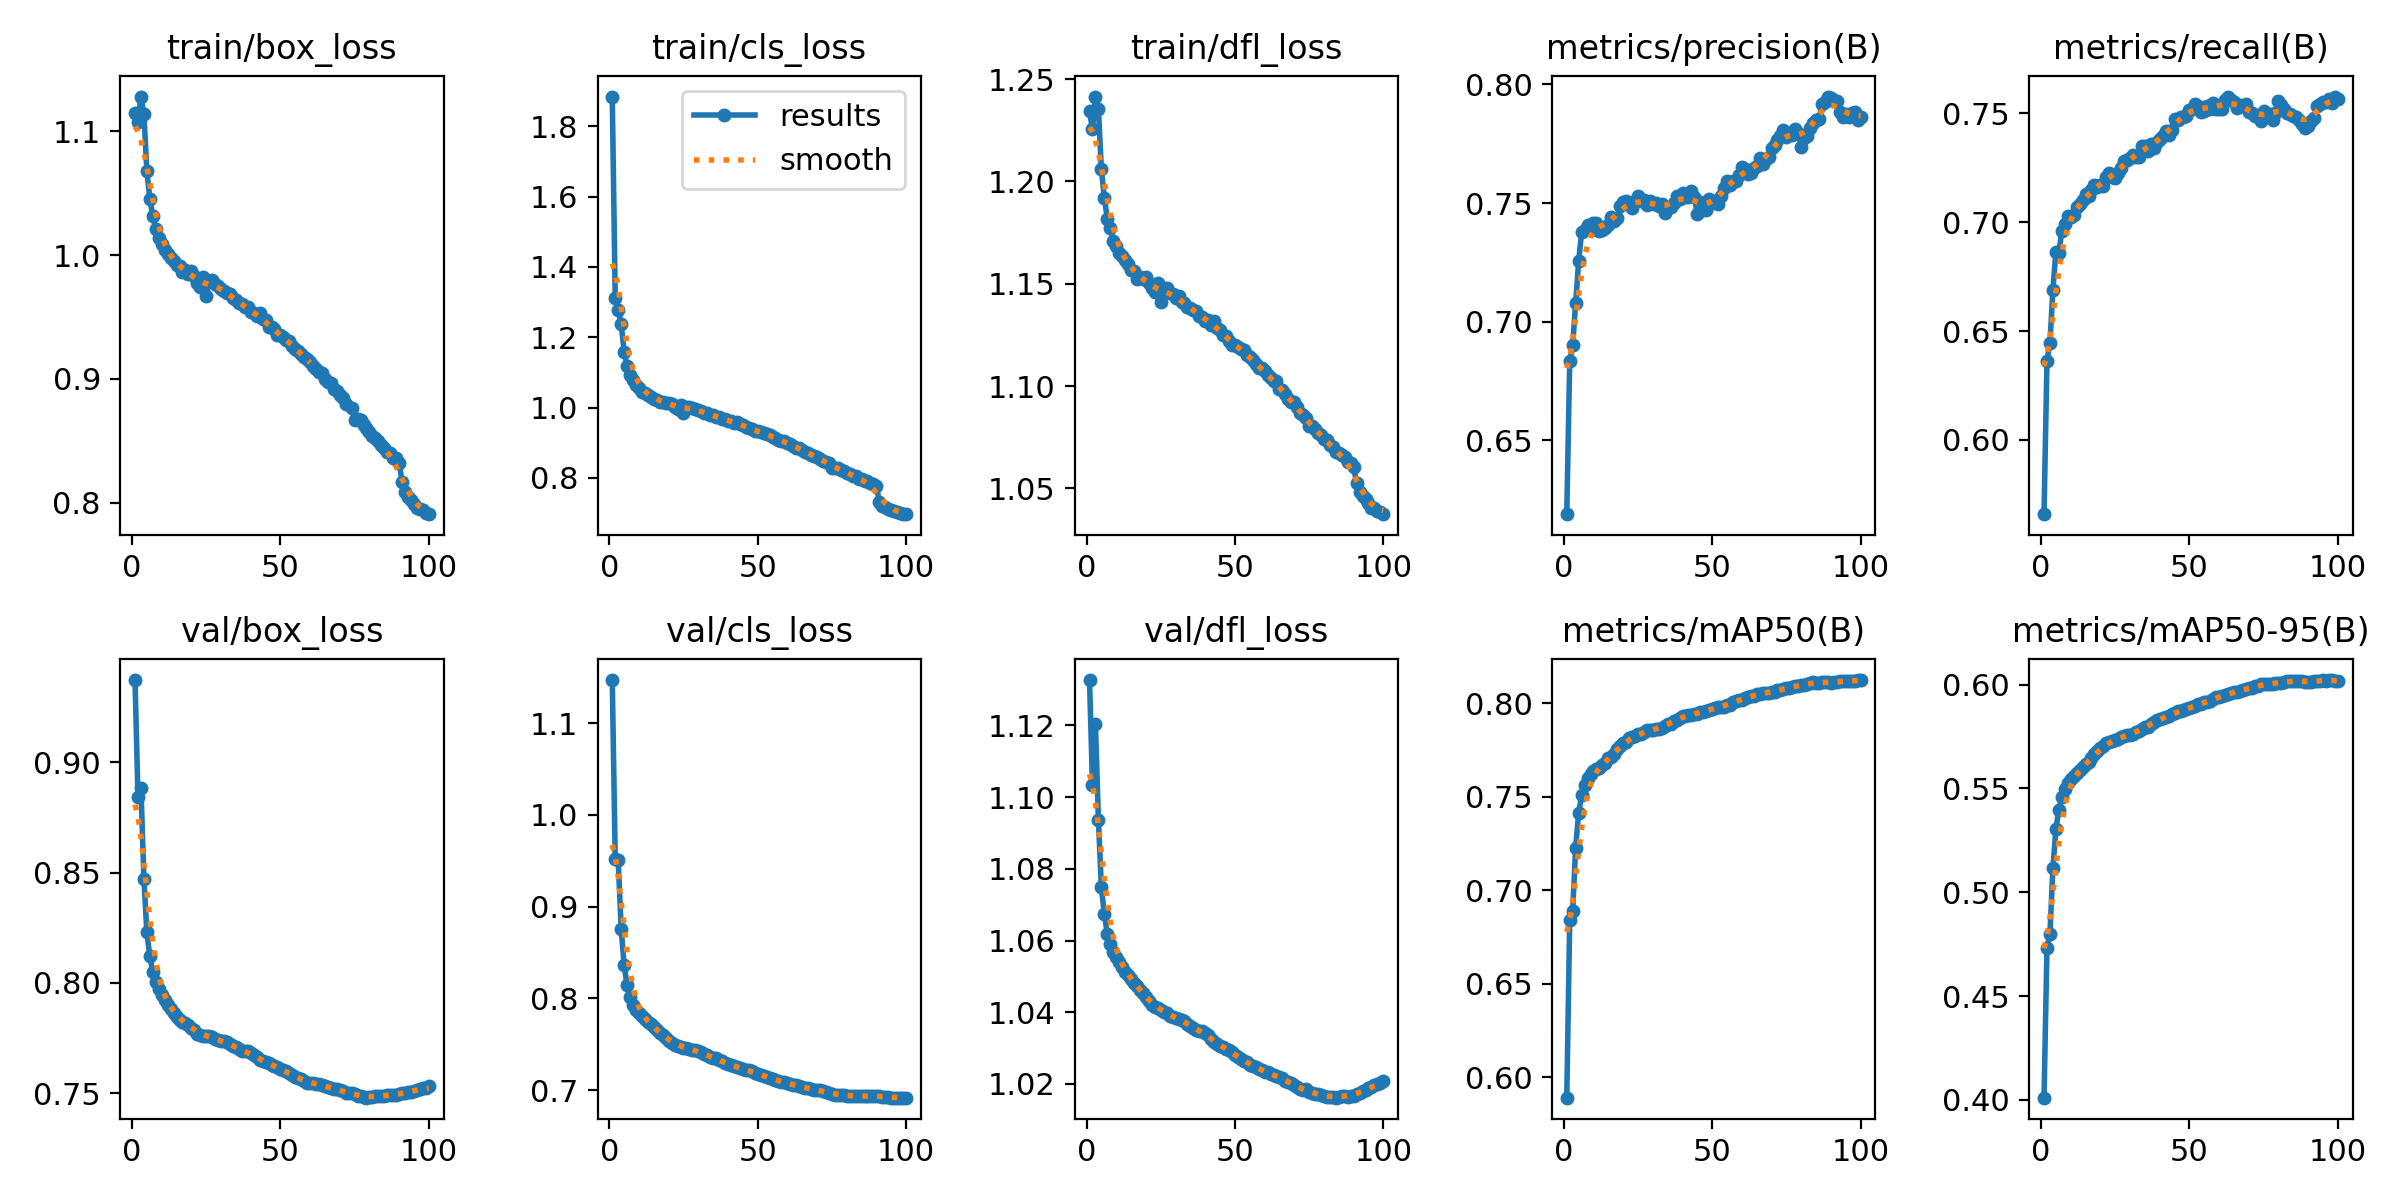

The file beside this chart, header and first rows:
epoch, time, train/box_loss, train/cls_loss, train/dfl_loss, metrics/precision(B), metrics/recall(B), metrics/mAP50(B), metrics/mAP50-95(B), val/box_loss, val/cls_loss, val/dfl_loss, lr/pg0, lr/pg1, lr/pg2, lr/pg3, lr/pg4, lr/pg5, lr/pg6, lr/pg7
1, 1108, 1.115, 1.884, 1.234, 0.6189, 0.5659, 0.5891, 0.401, 0.9373, 1.147, 1.133, 0.009998, 0.003332, 0.009998, 0.003332, 0.009998, 0.003332, 0.009998, 0.003332
2, 1003, 1.108, 1.312, 1.225, 0.6834, 0.6364, 0.6843, 0.4732, 0.8844, 0.9524, 1.103, 0.01999, 0.006664, 0.01999, 0.006664, 0.01999, 0.006664, 0.01999, 0.006664
3, 2072, 1.128, 1.279, 1.242, 0.6903, 0.6447, 0.6892, 0.48, 0.8882, 0.9506, 1.12, 0.02997, 0.009989, 0.02997, 0.009989, 0.02997, 0.009989, 0.02997, 0.009989
4, 3085, 1.114, 1.238, 1.235, 0.7078, 0.6691, 0.7229, 0.5116, 0.8472, 0.8761, 1.094, 0.02993, 0.009978, 0.02993, 0.009978, 0.02993, 0.009978, 0.02993, 0.009978
5, 4035, 1.068, 1.159, 1.206, 0.7254, 0.6865, 0.7413, 0.5306, 0.8228, 0.8362, 1.075, 0.02988, 0.009961, 0.02988, 0.009961, 0.02988, 0.009961, 0.02988, 0.009961
6, 5018, 1.045, 1.119, 1.192, 0.7376, 0.6861, 0.7508, 0.5394, 0.812, 0.8143, 1.067, 0.02982, 0.009939, 0.02982, 0.009939, 0.02982, 0.009939, 0.02982, 0.009939
7, 6001, 1.031, 1.093, 1.182, 0.7385, 0.696, 0.7562, 0.5458, 0.8048, 0.8011, 1.062, 0.02974, 0.009912, 0.02974, 0.009912, 0.02974, 0.009912, 0.02974, 0.009912
8, 6961, 1.021, 1.079, 1.177, 0.7407, 0.6992, 0.76, 0.5499, 0.8005, 0.7927, 1.059, 0.02964, 0.009881, 0.02964, 0.009881, 0.02964, 0.009881, 0.02964, 0.009881
9, 7936, 1.014, 1.063, 1.171, 0.7386, 0.7031, 0.7624, 0.5525, 0.7974, 0.7879, 1.057, 0.02953, 0.009844, 0.02953, 0.009844, 0.02953, 0.009844, 0.02953, 0.009844
10, 8913, 1.009, 1.055, 1.168, 0.7418, 0.7023, 0.7637, 0.5545, 0.7946, 0.7836, 1.055, 0.02941, 0.009803, 0.02941, 0.009803, 0.02941, 0.009803, 0.02941, 0.009803
11, 9858, 1.004, 1.046, 1.165, 0.7418, 0.7034, 0.7648, 0.556, 0.7921, 0.7803, 1.054, 0.02927, 0.009758, 0.02927, 0.009758, 0.02927, 0.009758, 0.02927, 0.009758
12, 10825, 1.001, 1.042, 1.164, 0.7382, 0.7069, 0.7654, 0.5573, 0.7901, 0.7773, 1.053, 0.02912, 0.009707, 0.02912, 0.009707, 0.02912, 0.009707, 0.02912, 0.009707
13, 11834, 0.9973, 1.035, 1.161, 0.7389, 0.7086, 0.7669, 0.5588, 0.788, 0.7739, 1.051, 0.02896, 0.009652, 0.02896, 0.009652, 0.02896, 0.009652, 0.02896, 0.009652
14, 12854, 0.9949, 1.03, 1.16, 0.7395, 0.7104, 0.7682, 0.5601, 0.7864, 0.7717, 1.05, 0.02878, 0.009593, 0.02878, 0.009593, 0.02878, 0.009593, 0.02878, 0.009593
15, 13847, 0.9917, 1.025, 1.157, 0.7408, 0.7129, 0.7708, 0.5615, 0.7847, 0.7685, 1.049, 0.02859, 0.009529, 0.02859, 0.009529, 0.02859, 0.009529, 0.02859, 0.009529
16, 14848, 0.9912, 1.023, 1.156, 0.744, 0.712, 0.7712, 0.5625, 0.7832, 0.766, 1.048, 0.02838, 0.00946, 0.02838, 0.00946, 0.02838, 0.00946, 0.02838, 0.00946
17, 15850, 0.9865, 1.016, 1.153, 0.7424, 0.7146, 0.7732, 0.5644, 0.7823, 0.7626, 1.047, 0.02816, 0.009388, 0.02816, 0.009388, 0.02816, 0.009388, 0.02816, 0.009388
18, 16807, 0.988, 1.017, 1.153, 0.7437, 0.7173, 0.7754, 0.5663, 0.7818, 0.7597, 1.046, 0.02793, 0.009311, 0.02793, 0.009311, 0.02793, 0.009311, 0.02793, 0.009311
19, 17761, 0.9849, 1.012, 1.152, 0.7487, 0.7163, 0.7774, 0.5682, 0.7807, 0.7569, 1.045, 0.02769, 0.009229, 0.02769, 0.009229, 0.02769, 0.009229, 0.02769, 0.009229
20, 18716, 0.9872, 1.014, 1.153, 0.7504, 0.7171, 0.7786, 0.5696, 0.7796, 0.7538, 1.044, 0.02743, 0.009144, 0.02743, 0.009144, 0.02743, 0.009144, 0.02743, 0.009144
21, 19698, 0.9827, 1.009, 1.15, 0.751, 0.7167, 0.7796, 0.5703, 0.7784, 0.7518, 1.043, 0.02716, 0.009055, 0.02716, 0.009055, 0.02716, 0.009055, 0.02716, 0.009055
22, 983.8, 0.9774, 1.002, 1.148, 0.7497, 0.721, 0.7814, 0.5719, 0.777, 0.7497, 1.042, 0.02688, 0.008961, 0.02688, 0.008961, 0.02688, 0.008961, 0.02688, 0.008961
23, 969.3, 0.9739, 0.9961, 1.146, 0.7481, 0.7226, 0.782, 0.5722, 0.7765, 0.7483, 1.041, 0.02659, 0.008864, 0.02659, 0.008864, 0.02659, 0.008864, 0.02659, 0.008864
24, 2113, 0.982, 1.007, 1.15, 0.751, 0.7208, 0.7828, 0.5729, 0.7761, 0.7471, 1.041, 0.02629, 0.008763, 0.02629, 0.008763, 0.02629, 0.008763, 0.02629, 0.008763
25, 949.9, 0.9667, 0.9852, 1.141, 0.7529, 0.7205, 0.7834, 0.5732, 0.7757, 0.7463, 1.04, 0.02598, 0.008658, 0.02598, 0.008658, 0.02598, 0.008658, 0.02598, 0.008658
26, 1922, 0.9789, 1.003, 1.148, 0.7509, 0.7225, 0.7836, 0.5739, 0.7757, 0.746, 1.04, 0.02565, 0.00855, 0.02565, 0.00855, 0.02565, 0.00855, 0.02565, 0.00855
27, 2931, 0.9799, 1.002, 1.148, 0.7514, 0.7247, 0.7849, 0.5747, 0.7752, 0.745, 1.04, 0.02532, 0.008439, 0.02532, 0.008439, 0.02532, 0.008439, 0.02532, 0.008439
28, 4005, 0.9764, 0.9983, 1.146, 0.7491, 0.7282, 0.7855, 0.5753, 0.7745, 0.7441, 1.039, 0.02497, 0.008323, 0.02497, 0.008323, 0.02497, 0.008323, 0.02497, 0.008323
29, 5041, 0.9747, 0.9952, 1.145, 0.7508, 0.7288, 0.7859, 0.5757, 0.774, 0.7434, 1.039, 0.02462, 0.008205, 0.02462, 0.008205, 0.02462, 0.008205, 0.02462, 0.008205
30, 6084, 0.9728, 0.9917, 1.143, 0.7494, 0.7296, 0.786, 0.5759, 0.7738, 0.7422, 1.038, 0.02425, 0.008084, 0.02425, 0.008084, 0.02425, 0.008084, 0.02425, 0.008084
31, 7084, 0.9709, 0.9908, 1.144, 0.7498, 0.7308, 0.7861, 0.5764, 0.7736, 0.741, 1.038, 0.02388, 0.00796, 0.02388, 0.00796, 0.02388, 0.00796, 0.02388, 0.00796
32, 8096, 0.9692, 0.9842, 1.141, 0.7488, 0.73, 0.7864, 0.5772, 0.7731, 0.7396, 1.038, 0.0235, 0.007832, 0.0235, 0.007832, 0.0235, 0.007832, 0.0235, 0.007832
33, 9135, 0.9681, 0.9838, 1.14, 0.7498, 0.73, 0.7868, 0.5775, 0.7723, 0.738, 1.038, 0.02311, 0.007702, 0.02311, 0.007702, 0.02311, 0.007702, 0.02311, 0.007702
34, 10134, 0.9652, 0.9785, 1.139, 0.7459, 0.7353, 0.7878, 0.5786, 0.7715, 0.7366, 1.037, 0.02271, 0.00757, 0.02271, 0.00757, 0.02271, 0.00757, 0.02271, 0.00757
35, 11161, 0.9637, 0.9785, 1.138, 0.7478, 0.7351, 0.7889, 0.5795, 0.7708, 0.7354, 1.036, 0.0223, 0.007435, 0.0223, 0.007435, 0.0223, 0.007435, 0.0223, 0.007435
36, 12215, 0.9616, 0.9744, 1.137, 0.7482, 0.7329, 0.789, 0.5797, 0.7698, 0.7344, 1.036, 0.02189, 0.007297, 0.02189, 0.007297, 0.02189, 0.007297, 0.02189, 0.007297
37, 13305, 0.9606, 0.9732, 1.136, 0.7499, 0.7359, 0.7908, 0.581, 0.769, 0.7329, 1.035, 0.02147, 0.007158, 0.02147, 0.007158, 0.02147, 0.007158, 0.02147, 0.007158
38, 14309, 0.9577, 0.9683, 1.134, 0.753, 0.7342, 0.7913, 0.5819, 0.7689, 0.7311, 1.035, 0.02105, 0.007016, 0.02105, 0.007016, 0.02105, 0.007016, 0.02105, 0.007016
39, 15335, 0.9579, 0.967, 1.134, 0.7518, 0.7369, 0.7922, 0.5827, 0.7689, 0.73, 1.035, 0.02062, 0.006872, 0.02062, 0.006872, 0.02062, 0.006872, 0.02062, 0.006872
40, 16360, 0.9539, 0.9613, 1.132, 0.7541, 0.7383, 0.7934, 0.5836, 0.768, 0.7285, 1.034, 0.02018, 0.006727, 0.02018, 0.006727, 0.02018, 0.006727, 0.02018, 0.006727
41, 17402, 0.9536, 0.9609, 1.132, 0.7527, 0.7394, 0.7934, 0.5837, 0.7673, 0.727, 1.034, 0.01974, 0.00658, 0.01974, 0.00658, 0.01974, 0.00658, 0.01974, 0.00658
42, 18410, 0.9505, 0.9567, 1.13, 0.7524, 0.742, 0.794, 0.5843, 0.7662, 0.7258, 1.033, 0.01929, 0.006431, 0.01929, 0.006431, 0.01929, 0.006431, 0.01929, 0.006431
43, 19397, 0.9529, 0.9591, 1.132, 0.7551, 0.74, 0.7939, 0.5849, 0.7651, 0.7246, 1.032, 0.01884, 0.006281, 0.01884, 0.006281, 0.01884, 0.006281, 0.01884, 0.006281
44, 20413, 0.9486, 0.9534, 1.128, 0.7526, 0.7425, 0.7945, 0.5858, 0.7644, 0.7237, 1.031, 0.01839, 0.00613, 0.01839, 0.00613, 0.01839, 0.00613, 0.01839, 0.00613
45, 21481, 0.9472, 0.9494, 1.127, 0.7453, 0.7474, 0.7944, 0.5864, 0.7639, 0.7234, 1.031, 0.01793, 0.005978, 0.01793, 0.005978, 0.01793, 0.005978, 0.01793, 0.005978
46, 22482, 0.9415, 0.9439, 1.125, 0.7505, 0.7468, 0.7953, 0.5872, 0.7636, 0.7223, 1.03, 0.01747, 0.005824, 0.01747, 0.005824, 0.01747, 0.005824, 0.01747, 0.005824
47, 23537, 0.9421, 0.9416, 1.125, 0.7473, 0.7485, 0.7953, 0.5871, 0.7629, 0.7214, 1.03, 0.01701, 0.00567, 0.01701, 0.00567, 0.01701, 0.00567, 0.01701, 0.00567
48, 24573, 0.9399, 0.9383, 1.122, 0.7471, 0.7483, 0.796, 0.5877, 0.7622, 0.7204, 1.029, 0.01655, 0.005516, 0.01655, 0.005516, 0.01655, 0.005516, 0.01655, 0.005516
49, 25620, 0.9356, 0.9344, 1.12, 0.7515, 0.749, 0.7965, 0.5883, 0.7617, 0.719, 1.029, 0.01608, 0.005361, 0.01608, 0.005361, 0.01608, 0.005361, 0.01608, 0.005361
50, 26637, 0.9354, 0.9336, 1.12, 0.7502, 0.7517, 0.7971, 0.5885, 0.761, 0.7179, 1.028, 0.01562, 0.005205, 0.01562, 0.005205, 0.01562, 0.005205, 0.01562, 0.005205
51, 27643, 0.9337, 0.9307, 1.119, 0.7509, 0.752, 0.7978, 0.589, 0.7603, 0.7168, 1.027, 0.01515, 0.00505, 0.01515, 0.00505, 0.01515, 0.00505, 0.01515, 0.00505
52, 28664, 0.9314, 0.9275, 1.118, 0.7497, 0.7545, 0.7979, 0.5898, 0.7599, 0.7156, 1.027, 0.01468, 0.004895, 0.01468, 0.004895, 0.01468, 0.004895, 0.01468, 0.004895
53, 29718, 0.9308, 0.9248, 1.118, 0.7531, 0.7532, 0.7982, 0.5905, 0.759, 0.7144, 1.026, 0.01422, 0.004739, 0.01422, 0.004739, 0.01422, 0.004739, 0.01422, 0.004739
54, 30756, 0.9266, 0.9211, 1.115, 0.7561, 0.7505, 0.7981, 0.5906, 0.7582, 0.7134, 1.026, 0.01375, 0.004584, 0.01375, 0.004584, 0.01375, 0.004584, 0.01375, 0.004584
55, 31802, 0.9244, 0.9167, 1.114, 0.7594, 0.7511, 0.7992, 0.5914, 0.7574, 0.7123, 1.025, 0.01329, 0.00443, 0.01329, 0.00443, 0.01329, 0.00443, 0.01329, 0.00443
56, 32839, 0.9224, 0.9143, 1.113, 0.7576, 0.7536, 0.7993, 0.5916, 0.7567, 0.7112, 1.025, 0.01283, 0.004276, 0.01283, 0.004276, 0.01283, 0.004276, 0.01283, 0.004276
57, 33880, 0.9198, 0.9084, 1.111, 0.7592, 0.7522, 0.8007, 0.5923, 0.7562, 0.71, 1.025, 0.01237, 0.004122, 0.01237, 0.004122, 0.01237, 0.004122, 0.01237, 0.004122
58, 34911, 0.9177, 0.9042, 1.109, 0.7591, 0.7547, 0.8014, 0.5929, 0.7552, 0.7091, 1.024, 0.01191, 0.00397, 0.01191, 0.00397, 0.01191, 0.00397, 0.01191, 0.00397
59, 35932, 0.9158, 0.9039, 1.109, 0.7619, 0.7521, 0.8017, 0.5938, 0.7547, 0.7083, 1.024, 0.01146, 0.003819, 0.01146, 0.003819, 0.01146, 0.003819, 0.01146, 0.003819
60, 36963, 0.9139, 0.8979, 1.107, 0.7654, 0.752, 0.8021, 0.5941, 0.7544, 0.7077, 1.023, 0.01101, 0.003669, 0.01101, 0.003669, 0.01101, 0.003669, 0.01101, 0.003669
... 40 more rows
